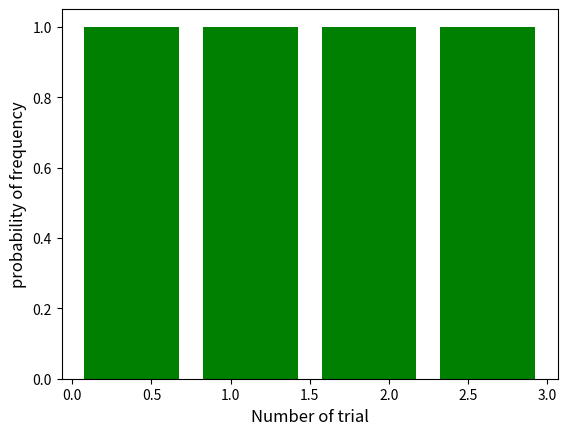

Write the Python code that produced this figure.
#Biased coin probablility of occurncae of a head is 0.2 and that of a trial is 0.8
 # case 1:- Tossing of such a coin 5 time. what is the probality of getting 3 head
 #case 2: - Find the variance and standdard deviation

# The no. of success(x) = 3, Number of Trials(n) = 5 , probability of success(p) = 0.2
from math import comb
import matplotlib.pyplot as plt
import seaborn as sns

p = 0.2
x = 3
n = 5

fact_n = 1
fact_x = 1
fact_num_minus_x = n - x
for counter in range (1,n+1):
   fact_n = fact_n * counter

for counter in range (1,x+1):
    fact_x = fact_x * counter

for counter in range (1,fact_num_minus_x):
    fact_num_minus_x = fact_num_minus_x * counter

print("fact_n=", fact_n)
print("fact_x=", fact_x)
print("fact_num_minus_x=", fact_num_minus_x)

result = fact_n/(fact_x * fact_num_minus_x)
print("result=", result)
final_result = result * (p)**x * (1-p)**(n-x)
print("Pro_of_heads=", final_result)
n1 = [0,1,2,3]
#proba_group = [0.2, 0.3, 0.3, 0.2]
range = (0,3)
bins = 4
plt.hist(n1, bins ,  rwidth = 0.8 , color= 'green', histtype= 'bar')
plt.xlabel("Number of trial", fontsize=12)


plt.ylabel("probability of frequency", fontsize=12)
plt.show()

'''
P(X=x) = Pro_of_heads
Pro_of_heads = comb(5,3) * (0.2)**3 * (0.8)**2
print("Pro_of_heads=", Pro_of_heads)'''

